Run: headless pygame with SDL's dummy video driver; simulated clock (each Clock.tick advances the game by its frame time, no real sleeping); random seed 0; keys injected as events and as key.get_pressed() state; no mouse input.
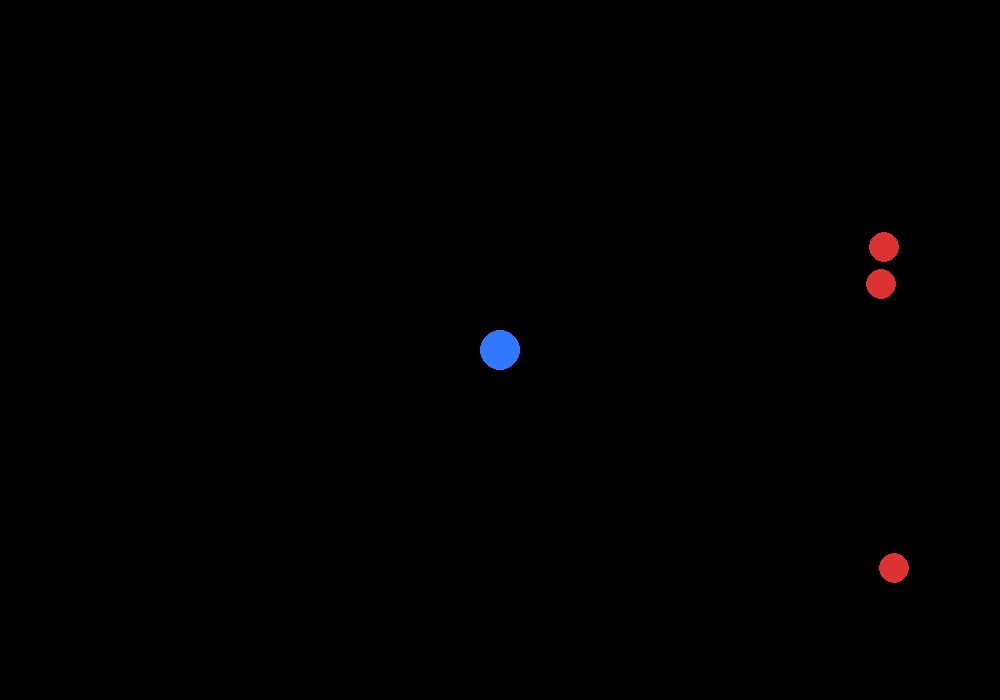
Frame 1 of 2 · flips 1–60 · no input
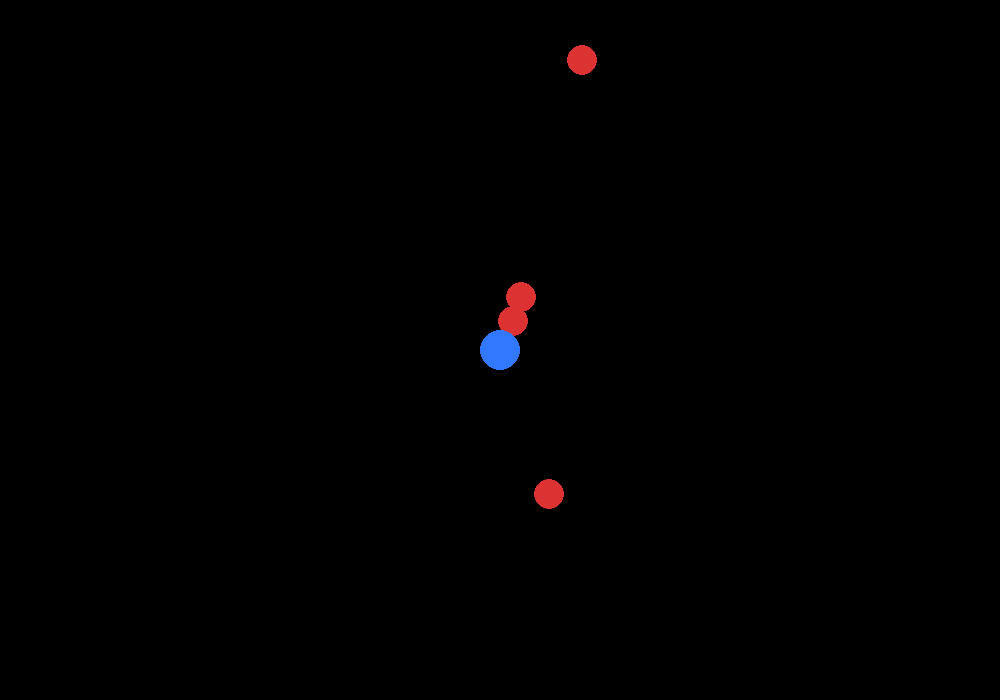
Frame 2 of 2 · flips 61–180 · tapped SPACE, RETURN · held RIGHT (→), D (game ended)

The pygame program that drew these frames:

import pygame
import random
import math

# --------------------
# INIT
# --------------------
pygame.init()
WIDTH, HEIGHT = 1000, 700
screen = pygame.display.set_mode((WIDTH, HEIGHT))
pygame.display.set_caption("Centered Player Survival")
clock = pygame.time.Clock()

# --------------------
# CONSTANTS
# --------------------
PLAYER_SPEED = 5
MONSTER_SPEED = 2
SPAWN_DISTANCE = 500
MONSTER_RADIUS = 15
PLAYER_RADIUS = 20

WHITE = (255, 255, 255)
RED = (220, 50, 50)
BLUE = (50, 120, 255)
BLACK = (0, 0, 0)

# --------------------
# PLAYER (world position)
# --------------------
player_pos = pygame.Vector2(0, 0)

# --------------------
# MONSTERS (world positions)
# --------------------
monsters = []

def spawn_monster():
    side = random.choice(["top", "bottom", "left", "right"])

    if side == "top":
        x = random.randint(-SPAWN_DISTANCE, SPAWN_DISTANCE)
        y = -SPAWN_DISTANCE
    elif side == "bottom":
        x = random.randint(-SPAWN_DISTANCE, SPAWN_DISTANCE)
        y = SPAWN_DISTANCE
    elif side == "left":
        x = -SPAWN_DISTANCE
        y = random.randint(-SPAWN_DISTANCE, SPAWN_DISTANCE)
    else:
        x = SPAWN_DISTANCE
        y = random.randint(-SPAWN_DISTANCE, SPAWN_DISTANCE)

    monsters.append(pygame.Vector2(x, y))

# Spawn some initial monsters
for _ in range(6):
    spawn_monster()

# --------------------
# MAIN LOOP
# --------------------
running = True
while running:
    dt = clock.tick(240)

    for event in pygame.event.get():
        if event.type == pygame.QUIT:
            running = False

    # --------------------
    # INPUT
    # --------------------
    keys = pygame.key.get_pressed()
    movement = pygame.Vector2(0, 0)

    if keys[pygame.K_w]:
        movement.y -= PLAYER_SPEED
    if keys[pygame.K_s]:
        movement.y += PLAYER_SPEED
    if keys[pygame.K_a]:
        movement.x -= PLAYER_SPEED
    if keys[pygame.K_d]:
        movement.x += PLAYER_SPEED

    if movement.length() > 0:
        movement = movement.normalize() * PLAYER_SPEED

    # Move player in world space
    player_pos += movement

    # --------------------
    # MONSTER MOVEMENT
    # --------------------
    for monster in monsters:
        direction = player_pos - monster
        if direction.length() > 0:
            direction = direction.normalize()
        monster += direction * MONSTER_SPEED

        # Collision check
        if monster.distance_to(player_pos) < PLAYER_RADIUS + MONSTER_RADIUS:
            print("GAME OVER")
            running = False

    # --------------------
    # DRAW
    # --------------------
    screen.fill(BLACK)

    # Camera offset (player always centered)
    camera_offset = pygame.Vector2(
        WIDTH // 2 - player_pos.x,
        HEIGHT // 2 - player_pos.y
    )

    # Draw monsters
    for monster in monsters:
        draw_pos = monster + camera_offset
        pygame.draw.circle(screen, RED, draw_pos, MONSTER_RADIUS)

    # Draw player (always center)
    pygame.draw.circle(
        screen,
        BLUE,
        (WIDTH // 2, HEIGHT // 2),
        PLAYER_RADIUS
    )

    pygame.display.flip()

pygame.quit()
